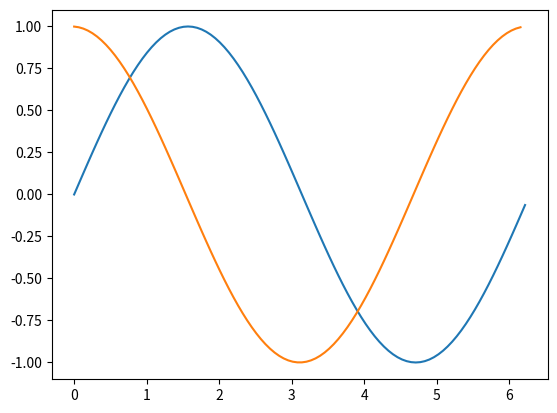

Write Python code to recreate this figure.
import numpy as np
import matplotlib.pyplot as plt

X = np.arange(0,np.pi*2,np.pi*2/100)
Y = np.sin(X)

slope_Y = np.diff(Y)/np.diff(X)

plt.plot(X,Y)
plt.plot(X[:-1],slope_Y)
plt.show()